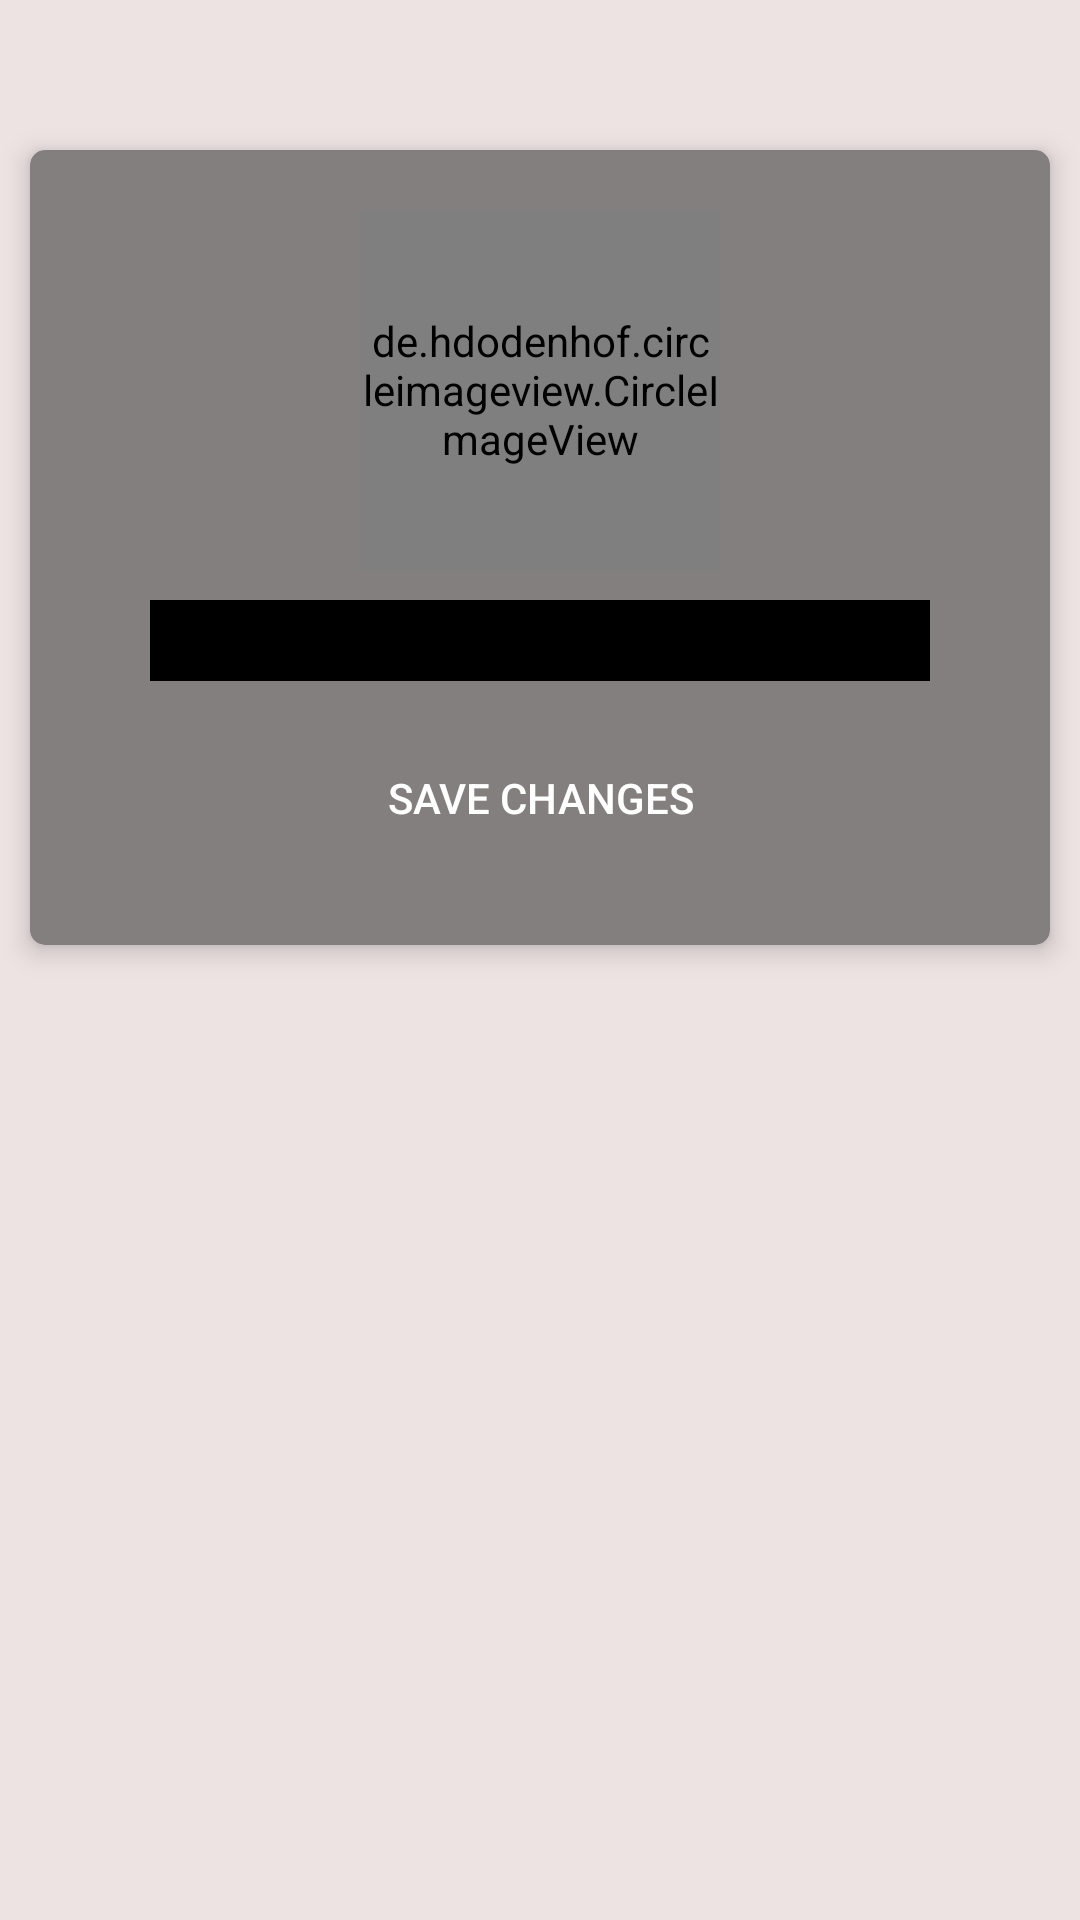

Reconstruct the res/layout file that produces this screen, plus the resources it refers to.
<!-- AndroidManifest.xml: activity theme Theme.AppCompat -->
<!-- res/layout/fragment_profile.xml -->
<?xml version="1.0" encoding="utf-8"?>
<LinearLayout xmlns:android="http://schemas.android.com/apk/res/android"
    xmlns:app="http://schemas.android.com/apk/res-auto"
    xmlns:tools="http://schemas.android.com/tools"
    android:layout_width="match_parent"
    android:layout_height="match_parent"
    android:orientation="vertical"
    android:background="@color/background">


    <LinearLayout
    android:background="@color/background"
        android:layout_width="match_parent"
        android:layout_height="50dp"
        android:gravity="center_vertical"
        android:orientation="horizontal">




    </LinearLayout>


    <androidx.cardview.widget.CardView
        android:background="@color/background"
        android:layout_width="match_parent"
        android:layout_height="wrap_content"
        android:padding="10dp"
        android:layout_marginStart="10dp"
        android:layout_marginEnd="10dp"
        app:cardCornerRadius="5dp"
        app:cardElevation="5dp">

        <LinearLayout

            android:background="#68E4D7D7"
            android:layout_width="match_parent"
            android:layout_height="wrap_content"
            android:gravity="center"
            android:padding="10dp"
            android:orientation="vertical">

            <de.hdodenhof.circleimageview.CircleImageView xmlns:app="http://schemas.android.com/apk/res-auto"
                android:id="@+id/userImage"
                android:layout_width="120dp"
                android:layout_height="120dp"
                android:layout_marginStart="10dp"
                android:layout_marginTop="10dp"
                android:layout_marginEnd="10dp"
                android:src="@drawable/book"
                app:civ_border_color="@color/colorPrimary"
                app:civ_border_width="1dp" />



            <EditText
                android:id="@+id/etUserName"
                android:layout_width="match_parent"
                android:layout_height="wrap_content"
                android:layout_marginTop="10dp"
                android:layout_marginHorizontal="30dp"
                android:background="@color/black"
                android:fontFamily="@font/gilroy_bold"
                android:maxLines="1"
                android:textAlignment="center"
                android:textSize="20sp"
                tools:text="farhan" />

            <Button
                android:id="@+id/btnSave"
                android:layout_width="match_parent"
                android:layout_height="wrap_content"
                android:background="@drawable/home_round"

                android:layout_margin="15dp"
                android:textColor="@color/colorAccent"
                android:text="@string/save_changes"/>

            <ProgressBar
                android:layout_width="wrap_content"
                android:layout_height="wrap_content"
                android:visibility="gone"
            android:indeterminateTint="@color/colorDarkGray"
            android:id="@+id/progressBar"/>


        </LinearLayout>

    </androidx.cardview.widget.CardView>


</LinearLayout>
<!-- resources referenced by this layout -->
<resources>
  <color name="background">#EDE3E3</color>
  <color name="black">#FF000000</color>
  <color name="colorAccent">#FFFFFF</color>
  <color name="colorDarkGray">#464646</color>
  <color name="colorPrimary">#813fd7</color>
  <!-- drawable book (drawable) -->
  <vector android:autoMirrored="true" android:width="48dp"
      android:height="48dp"
  
      android:tint="@color/notification" android:viewportHeight="24"
  
      android:viewportWidth="24"  xmlns:android="http://schemas.android.com/apk/res/android">
      <path android:fillColor="@android:color/white" android:pathData="M21,5c-1.11,-0.35 -2.33,-0.5 -3.5,-0.5c-1.95,0 -4.05,0.4 -5.5,1.5c-1.45,-1.1 -3.55,-1.5 -5.5,-1.5S2.45,4.9 1,6v14.65c0,0.25 0.25,0.5 0.5,0.5c0.1,0 0.15,-0.05 0.25,-0.05C3.1,20.45 5.05,20 6.5,20c1.95,0 4.05,0.4 5.5,1.5c1.35,-0.85 3.8,-1.5 5.5,-1.5c1.65,0 3.35,0.3 4.75,1.05c0.1,0.05 0.15,0.05 0.25,0.05c0.25,0 0.5,-0.25 0.5,-0.5V6C22.4,5.55 21.75,5.25 21,5zM21,18.5c-1.1,-0.35 -2.3,-0.5 -3.5,-0.5c-1.7,0 -4.15,0.65 -5.5,1.5V8c1.35,-0.85 3.8,-1.5 5.5,-1.5c1.2,0 2.4,0.15 3.5,0.5V18.5z"/>
      <path android:fillColor="@android:color/white" android:pathData="M17.5,10.5c0.88,0 1.73,0.09 2.5,0.26V9.24C19.21,9.09 18.36,9 17.5,9c-1.7,0 -3.24,0.29 -4.5,0.83v1.66C14.13,10.85 15.7,10.5 17.5,10.5z"/>
      <path android:fillColor="@android:color/white" android:pathData="M13,12.49v1.66c1.13,-0.64 2.7,-0.99 4.5,-0.99c0.88,0 1.73,0.09 2.5,0.26V11.9c-0.79,-0.15 -1.64,-0.24 -2.5,-0.24C15.8,11.66 14.26,11.96 13,12.49z"/>
      <path android:fillColor="@android:color/white" android:pathData="M17.5,14.33c-1.7,0 -3.24,0.29 -4.5,0.83v1.66c1.13,-0.64 2.7,-0.99 4.5,-0.99c0.88,0 1.73,0.09 2.5,0.26v-1.52C19.21,14.41 18.36,14.33 17.5,14.33z"/>
  
  </vector>
  <string name="save_changes">Save Changes</string>
  <color name="notification">#B5E8B7</color>
</resources>
